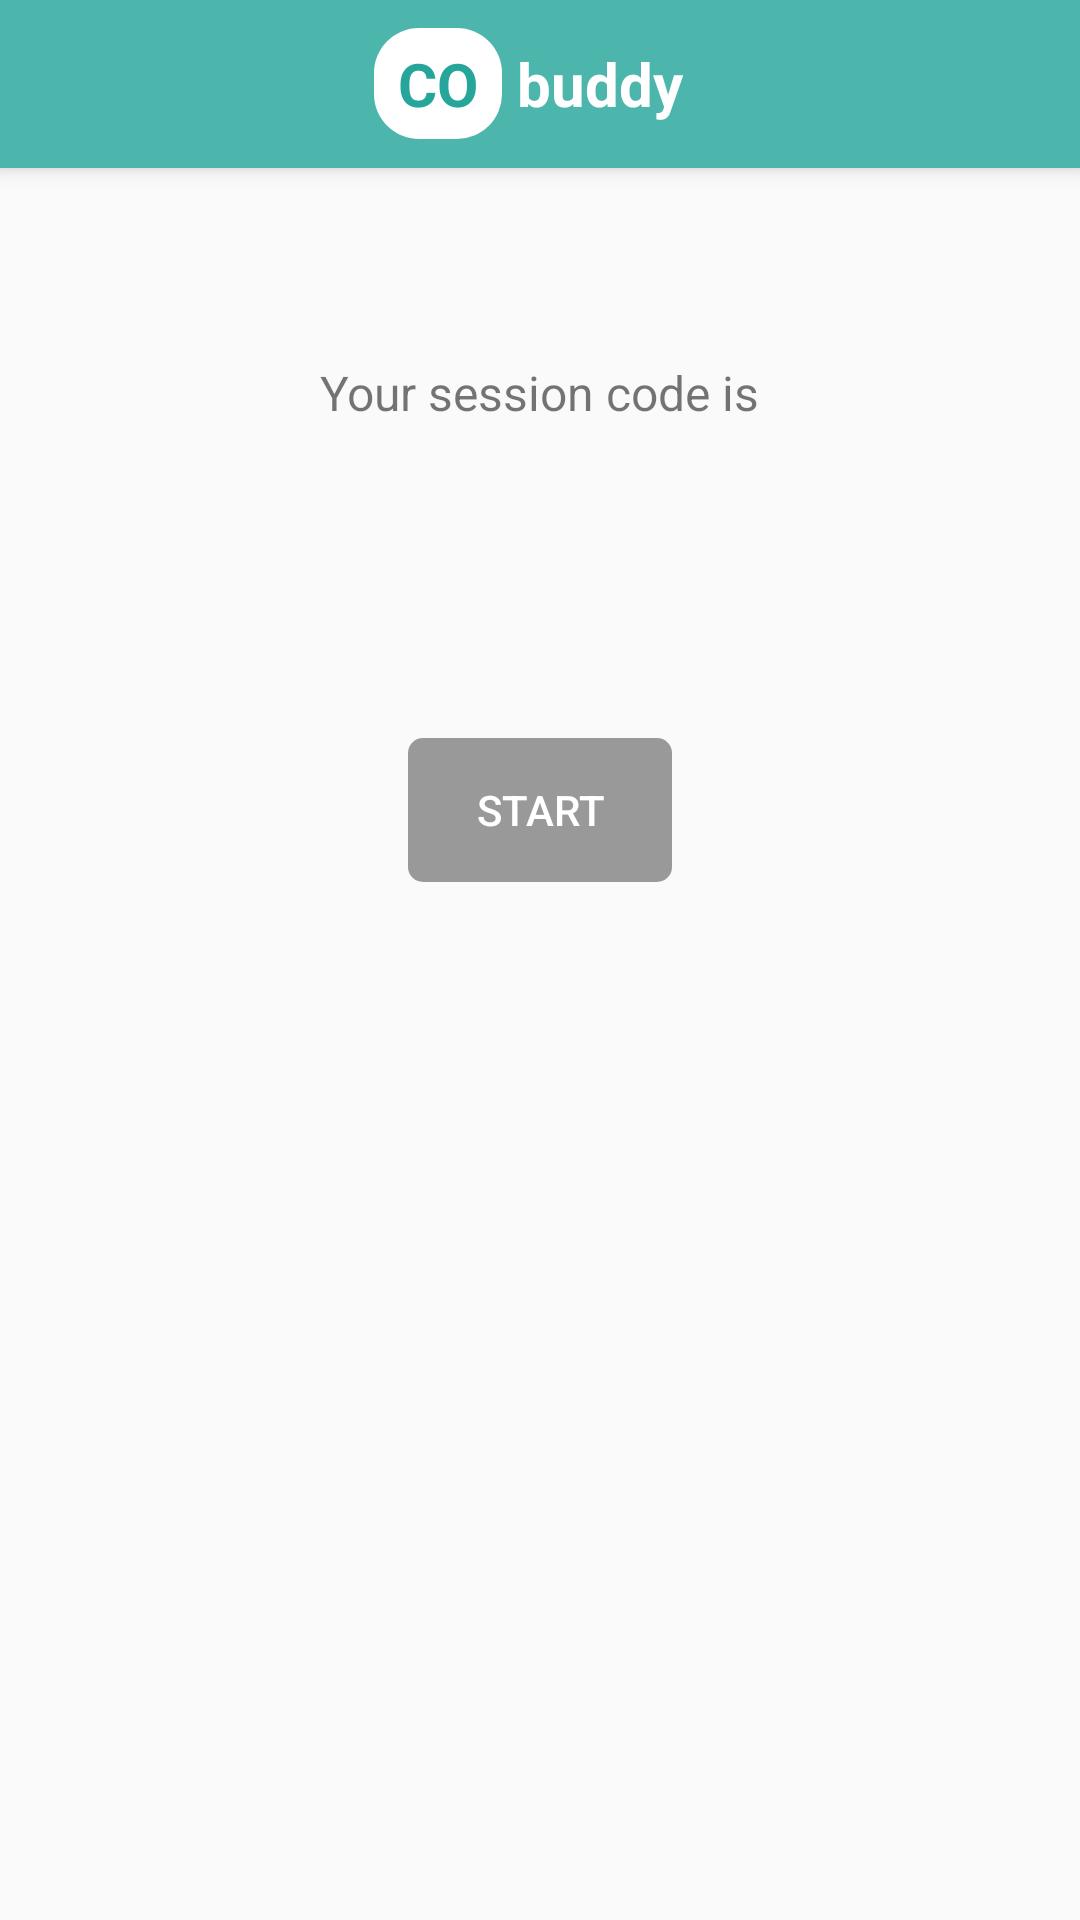

Produce the Android XML layout that renders to this screen, including the resource entries it uses.
<!-- AndroidManifest.xml: application theme AppTheme -->
<!-- res/layout/activity_code_generator.xml -->
<?xml version="1.0" encoding="utf-8"?>
<android.support.design.widget.CoordinatorLayout xmlns:android="http://schemas.android.com/apk/res/android"
    xmlns:app="http://schemas.android.com/apk/res-auto"
    xmlns:tools="http://schemas.android.com/tools"
    android:layout_width="match_parent"
    android:layout_height="match_parent"
    tools:context=".activities.CodeGenerator">

    <android.support.design.widget.AppBarLayout xmlns:android="http://schemas.android.com/apk/res/android"
        android:id="@+id/appbar"
        android:layout_width="match_parent"
        android:layout_height="wrap_content"
        android:fitsSystemWindows="true"
        android:theme="@style/ThemeOverlay.AppCompat.Dark.ActionBar">

        <include
            android:id="@+id/toolbar"
            layout="@layout/toolbar"
            android:layout_width="match_parent"
            android:layout_height="wrap_content" />

    </android.support.design.widget.AppBarLayout>

    <android.support.constraint.ConstraintLayout
        android:id="@+id/content_container"
        android:layout_width="match_parent"
        android:layout_height="match_parent"
        android:layout_marginTop="?attr/actionBarSize">

        <Button
            android:id="@+id/btn_start"
            android:layout_width="wrap_content"
            android:layout_height="wrap_content"
            android:layout_marginEnd="8dp"
            android:layout_marginStart="8dp"
            android:layout_marginTop="24dp"
            android:background="@drawable/bg_teal_btn"
            android:enabled="false"
            android:text="start"
            android:textColor="#ffffff"
            app:layout_constraintEnd_toEndOf="parent"
            app:layout_constraintStart_toStartOf="parent"
            app:layout_constraintTop_toBottomOf="@+id/txt_session_code" />

        <TextView
            android:id="@+id/textView2"
            android:layout_width="wrap_content"
            android:layout_height="wrap_content"
            android:layout_marginEnd="8dp"
            android:layout_marginStart="8dp"
            android:layout_marginTop="64dp"
            android:text="Your session code is"
            android:textSize="16sp"
            app:layout_constraintEnd_toEndOf="parent"
            app:layout_constraintStart_toStartOf="parent"
            app:layout_constraintTop_toTopOf="parent" />

        <TextView
            android:id="@+id/txt_session_code"
            android:layout_width="wrap_content"
            android:layout_height="wrap_content"
            android:layout_marginEnd="8dp"
            android:layout_marginStart="8dp"
            android:layout_marginTop="32dp"
            android:textColor="#222"
            android:textSize="36sp"
            android:textStyle="bold"
            android:visibility="invisible"
            app:layout_constraintEnd_toEndOf="parent"
            app:layout_constraintStart_toStartOf="parent"
            app:layout_constraintTop_toBottomOf="@+id/textView2"
            tools:text="012345" />

        <ProgressBar
            android:id="@+id/progress_loading"
            style="?android:attr/progressBarStyle"
            android:layout_width="wrap_content"
            android:layout_height="wrap_content"
            android:layout_marginBottom="8dp"
            android:layout_marginEnd="8dp"
            android:layout_marginStart="8dp"
            android:layout_marginTop="8dp"
            app:layout_constraintBottom_toTopOf="@+id/btn_start"
            app:layout_constraintEnd_toEndOf="@+id/textView2"
            app:layout_constraintStart_toStartOf="@+id/textView2"
            app:layout_constraintTop_toBottomOf="@+id/textView2" />

        <TextView
            android:id="@+id/txt_ready"
            android:layout_width="wrap_content"
            android:layout_height="wrap_content"
            android:layout_marginEnd="16dp"
            android:layout_marginStart="16dp"
            android:layout_marginTop="32dp"
            android:paddingEnd="8dp"
            android:paddingStart="8dp"
            android:text="Connect the device to the same Wi-Fi with this phone and you're good to go"
            android:textAlignment="center"
            android:visibility="gone"
            app:layout_constraintEnd_toEndOf="parent"
            app:layout_constraintStart_toStartOf="parent"
            app:layout_constraintTop_toBottomOf="@+id/btn_start" />

    </android.support.constraint.ConstraintLayout>
</android.support.design.widget.CoordinatorLayout>
<!-- res/layout/toolbar.xml (included above) -->
<android.support.v7.widget.Toolbar xmlns:android="http://schemas.android.com/apk/res/android"
        xmlns:app="http://schemas.android.com/apk/res-auto"
        android:id="@+id/toolbar"
        android:elevation="0dp"
        android:layout_width="match_parent"
        android:layout_height="wrap_content"
        app:layout_collapseMode="pin"
        app:layout_scrollFlags="scroll|enterAlways"
        app:popupTheme="@style/ThemeOverlay.AppCompat.Light">

        <LinearLayout
            android:id="@+id/ic_app_logo"
            android:layout_width="wrap_content"
            android:layout_height="match_parent"
            android:layout_gravity="center"
            android:layout_marginBottom="8dp"
            android:layout_marginEnd="8dp"
            android:layout_marginLeft="8dp"
            android:layout_marginRight="8dp"
            android:layout_marginStart="8dp"
            android:layout_marginTop="8dp"
            android:orientation="horizontal"
            android:transitionName="appicon">

            <TextView
                android:id="@+id/txt_title_0"
                android:layout_width="wrap_content"
                android:layout_height="wrap_content"
                android:layout_marginRight="5dp"
                android:layout_weight="1"
                android:background="@drawable/bg_white_box"
                android:paddingLeft="8dp"
                android:paddingRight="8dp"
                android:text="CO"
                android:textColor="@color/primary_dark"
                android:textSize="20sp"
                android:textStyle="bold" />

            <TextView
                android:id="@+id/txt_title"
                android:layout_width="wrap_content"
                android:layout_height="wrap_content"
                android:layout_weight="1"
                android:text="buddy"
                android:textColor="#ffffff"
                android:textSize="20sp"
                android:textStyle="bold" />

        </LinearLayout>
    </android.support.v7.widget.Toolbar>
<!-- resources referenced by this layout -->
<resources>
  <color name="primary_dark">#26a69a</color>
  <!-- drawable bg_teal_btn (drawable) -->
  <?xml version="1.0" encoding="utf-8"?>
  <selector xmlns:android="http://schemas.android.com/apk/res/android">
      <item android:state_enabled="true" android:state_pressed="false">
          <layer-list>
              <item>
                  <shape>
                      <corners android:radius="5dp" />
                      <solid android:color="@color/primary_dark" />
                  </shape>
              </item>
              <item android:right="2dp" android:bottom="2dp">
                  <shape>
                      <corners android:radius="5dp" />
                      <solid android:color="@color/primary" />
                  </shape>
              </item>
          </layer-list>
      </item>
      <item android:state_enabled="true" android:state_pressed="true">
          <shape>
              <corners android:radius="5dp" />
              <solid android:color="@color/primary_dark" />
          </shape>
      </item>
      <item android:state_enabled="false">
          <shape>
              <corners android:radius="5dp" />
              <solid android:color="@color/gray" />
          </shape>
      </item>
  </selector>
  <!-- drawable bg_white_box (drawable) -->
  <?xml version="1.0" encoding="utf-8"?>
  <shape xmlns:android="http://schemas.android.com/apk/res/android">
      <corners android:radius="15dp" />
      <solid android:color="#ffffff" />
      <padding
          android:bottom="5dp"
          android:left="5dp"
          android:right="5dp"
          android:top="5dp" />
  </shape>
  <style name="AppTheme" parent="AppTheme.Base">
          
          
          <item name="android:windowActivityTransitions">true</item>
  
      </style>
  <color name="primary">#4db6ac</color>
  <color name="gray">#999999</color>
  <style name="AppTheme.Base" parent="Theme.AppCompat.Light.NoActionBar">
          <item name="colorPrimary">@color/primary</item>
          <item name="colorPrimaryDark">@color/primary_dark</item>
          <item name="colorAccent">@color/accent</item>
          <item name="coordinatorLayoutStyle">@style/Widget.Design.CoordinatorLayout</item>
      </style>
  <color name="accent">#607d8b</color>
</resources>
